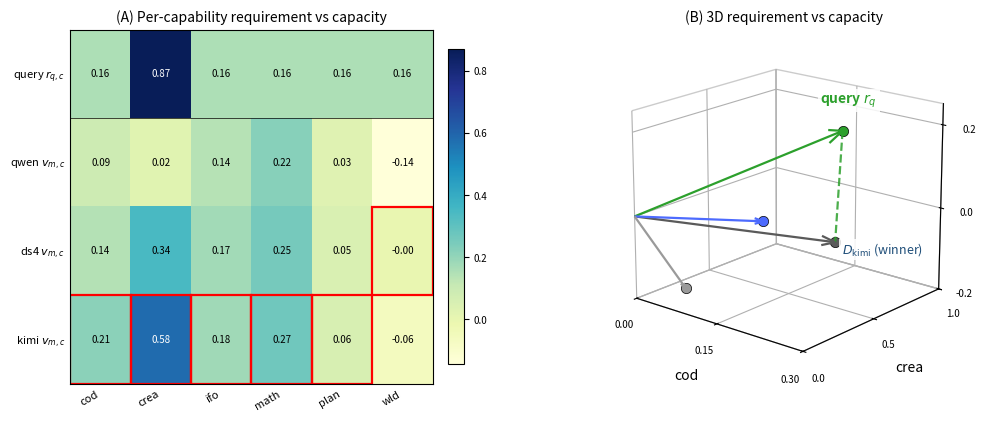

Reproduce this figure in Python. (Note: this script raises an exception after producing the figure.)
"""Two-panel composite figure for the routing decision on q_03563.

Panel A: heatmap 4x6 (query p(x) + 3 model skill rows).
Panel B: 3D vector view on (crea, cod, wld) with model logos and winning arc.

Style matches the original `mom_capability_3d.png` from `generate_figures.py`:
quivers from origin, logo at each vector tip, white-bordered labels. All
numerical values come from the worked example (sec:brick-example) so the
figure stays in sync with Steps 1-6.
"""

from __future__ import annotations

from pathlib import Path

import matplotlib.pyplot as plt
import numpy as np
from matplotlib.gridspec import GridSpec
from matplotlib.offsetbox import AnnotationBbox, OffsetImage
from matplotlib.patches import Rectangle
from mpl_toolkits.mplot3d.proj3d import proj_transform  # noqa: F401

FIG = Path("/root/forkGO/scientificv1/docs/figures")
LOGO_DIR = FIG / "logos"

LOGO_PATH = {
    "qwen": LOGO_DIR / "qwen_logo.png",
    "ds4":  LOGO_DIR / "ds4_logo.png",
    "kimi": LOGO_DIR / "kimi_logo.png",
}
# Calibrated per-logo zoom to compensate for the very different source resolutions
# (qwen 1553px, ds4 1626px, kimi 320px). Aligned with generate_figures.py.
LOGO_BASE_ZOOM = {"qwen": 0.012, "ds4": 0.012, "kimi": 0.060}

# Brand-ish colors, matching the original 3D schematic palette.
COLOR_QWEN = "#9A9A9A"
COLOR_DS4 = "#4D6BFE"
COLOR_KIMI = "#5A5A5A"
COLOR_QUERY = "#2CA02C"

CAP_LABELS_SHORT = ["cod", "crea", "ifo", "math", "plan", "wld"]

# q_03563 p(x) full-precision, same source as extract_example_query.py
# (external_comparison/predictions/brick_debug_gpu.jsonl, brick_debug.capability).
# Step 1 of the paper rounds these to 2 decimals for display (0.09 / 0.53),
# but Step 3/4 use the full-precision values, so the heatmap must too.
P_Q = np.array([
    0.09461796216688048,  # coding
    0.5269101891655977,   # creative_synthesis
    0.09461796216688048,  # instruction_following
    0.09461796216688048,  # math_reasoning
    0.09461796216688048,  # planning_agentic
    0.09461796216688048,  # world_knowledge
])

# Production skill matrix at full precision (mirrors extract_example_query.py
# SKILL_MATRIX so Panel A matches Step 4 of the tex worked example exactly).
S_QWEN = np.array([0.714788, 0.511538, 0.810109, 0.912146, 0.577072, 0.179876])
S_DS4 = np.array([0.820939, 0.657845, 0.863112, 0.934963, 0.620550, 0.488518])
S_KIMI = np.array([0.904272, 0.751595, 0.870180, 0.943892, 0.641863, 0.344074])

# Effective difficulty logit z_q = b + mu * logit(tau_q), computed in Step 2 with
# b=0.15, mu=1.07, tau_q=0.802272 (also from the brick_debug record above).
Z_Q = 1.649


def logit(s: np.ndarray) -> np.ndarray:
    s_clipped = np.clip(s, 1e-6, 1 - 1e-6)
    return np.log(s_clipped / (1.0 - s_clipped))


def _load_logo(name: str, scale: float = 1.0) -> OffsetImage | None:
    p = LOGO_PATH.get(name)
    if p is None or not p.exists():
        return None
    z = LOGO_BASE_ZOOM.get(name, 0.04) * scale
    try:
        img = plt.imread(str(p))
        return OffsetImage(img, zoom=z)
    except Exception:
        return None


# ---------- Panel A: heatmap 4x6 of post-projection values (Step 3-4) ----------
def panel_heatmap(ax: plt.Axes) -> None:
    # Row 0: per-capability requirement r_{q,c} = p_c * z_q (Step 3).
    # Rows 1-3: per-model capacity v_{m,c} = p_c * logit(s_{m,c}) (Step 4).
    # These are the SAME values the 3D panel plots — what the router actually compares.
    r_q = P_Q * Z_Q
    v_qwen = P_Q * logit(S_QWEN)
    v_ds4 = P_Q * logit(S_DS4)
    v_kimi = P_Q * logit(S_KIMI)

    matrix = np.vstack([r_q, v_qwen, v_ds4, v_kimi])  # 4 x 6
    row_labels = [r"query $r_{q,c}$", "qwen $v_{m,c}$", "ds4 $v_{m,c}$", "kimi $v_{m,c}$"]

    vmin = float(matrix.min())
    vmax = float(matrix.max())
    im = ax.imshow(matrix, cmap="YlGnBu", vmin=vmin, vmax=vmax, aspect="auto")

    light_threshold = vmin + 0.6 * (vmax - vmin)
    for i in range(matrix.shape[0]):
        for j in range(matrix.shape[1]):
            val = matrix[i, j]
            txt_color = "white" if val > light_threshold else "black"
            ax.text(j, i, f"{val:.2f}", ha="center", va="center",
                    color=txt_color, fontsize=7)

    # Red boxes mark the model whose capacity v_{m,c} is closest to the query
    # requirement r_{q,c} from below (smallest under-capacity gap) on that column;
    # this is the per-dimension "least deficient" model for the query.
    model_block = matrix[1:, :]
    closest_idx = np.argmax(model_block, axis=0) + 1
    for j, i in enumerate(closest_idx):
        ax.add_patch(Rectangle((j - 0.5, i - 0.5), 1.0, 1.0,
                               fill=False, edgecolor="red", linewidth=1.6))

    ax.axhline(y=0.5, color="black", linewidth=0.5)

    ax.set_xticks(range(len(CAP_LABELS_SHORT)))
    ax.set_xticklabels(CAP_LABELS_SHORT, rotation=30, ha="right", fontsize=8)
    ax.set_yticks(range(len(row_labels)))
    ax.set_yticklabels(row_labels, fontsize=8)
    ax.tick_params(axis="both", which="both", length=0)
    ax.set_title("(A) Per-capability requirement vs capacity", fontsize=10)

    cbar = plt.colorbar(im, ax=ax, fraction=0.040, pad=0.04)
    cbar.ax.tick_params(labelsize=7)


# ---------- Panel B: 3D vector view ----------
def panel_3d(ax, fig: plt.Figure) -> None:
    # Three axes for the projection: (crea, cod, wld).
    # crea -> dominant capability (p=0.53), cod -> informative competition axis,
    # wld -> discriminator (refusal-relevant in §11).
    idx_crea, idx_cod, idx_wld = 1, 0, 5
    axis_idx = [idx_cod, idx_crea, idx_wld]
    axis_labels = ["cod", "crea", r"world\_kn."]

    # Per-capability requirement r_q,c = p_c * z_q (Step 3).
    r_q = P_Q * Z_Q
    # Per-model capacity v_m,c = p_c * logit(s_m,c) (Step 4).
    v_qwen = P_Q * logit(S_QWEN)
    v_ds4 = P_Q * logit(S_DS4)
    v_kimi = P_Q * logit(S_KIMI)

    def take(v: np.ndarray) -> tuple[float, float, float]:
        return v[axis_idx[0]], v[axis_idx[1]], v[axis_idx[2]]

    items = [
        (take(v_qwen), "qwen3.5-9b", COLOR_QWEN, "qwen"),
        (take(v_ds4), "deepseek-v4-flash", COLOR_DS4, "ds4"),
        (take(v_kimi), "kimi2.6", COLOR_KIMI, "kimi"),
        (take(r_q), r"query $r_q$", COLOR_QUERY, None),
    ]
    for vec, _name, color, _lname in items:
        ax.quiver(0, 0, 0, vec[0], vec[1], vec[2],
                  color=color, linewidth=1.6, arrow_length_ratio=0.07, zorder=3)
        ax.scatter(*vec, color=color, s=55, edgecolors="black", linewidths=0.5, zorder=6)

    # Winning distance arc: query -> kimi (the selected model in §8.2 Step 7).
    q_pt = take(r_q)
    k_pt = take(v_kimi)
    ax.plot([q_pt[0], k_pt[0]], [q_pt[1], k_pt[1]], [q_pt[2], k_pt[2]],
            color=COLOR_QUERY, linestyle="--", linewidth=1.6, zorder=4, alpha=0.85)
    mid = ((q_pt[0] + k_pt[0]) / 2, (q_pt[1] + k_pt[1]) / 2, (q_pt[2] + k_pt[2]) / 2)
    ax.text(mid[0] + 0.02, mid[1] - 0.06, mid[2] - 0.15,
            r"$D_{\mathrm{kimi}}$ (winner)", fontsize=9, color="#1F4E79", style="italic",
            bbox=dict(facecolor="white", alpha=0.85, edgecolor="none", pad=1.5), zorder=7)

    # Query label.
    ax.text(q_pt[0] - 0.05, q_pt[1] + 0.04, q_pt[2] + 0.05,
            r"query $r_q$", fontsize=10, color=COLOR_QUERY, weight="bold",
            bbox=dict(facecolor="white", alpha=0.85, edgecolor="none", pad=1.8), zorder=7)

    ax.set_xlabel(axis_labels[0], fontsize=10, labelpad=6)
    ax.set_ylabel(axis_labels[1], fontsize=10, labelpad=6)
    ax.set_zlabel(axis_labels[2], fontsize=10, labelpad=4)

    # Axis ranges chosen to keep all 4 vectors visible without clipping.
    ax.set_xlim(0, 0.30); ax.set_ylim(0, 1.00); ax.set_zlim(-0.20, 0.25)
    ax.set_xticks([0, 0.15, 0.30])
    ax.set_yticks([0, 0.5, 1.0])
    ax.set_zticks([-0.2, 0, 0.2])
    ax.tick_params(labelsize=7)
    for axis in (ax.xaxis, ax.yaxis, ax.zaxis):
        axis.pane.set_facecolor((1, 1, 1, 0.0))
        axis.pane.set_edgecolor((0.6, 0.6, 0.6, 0.4))
    ax.grid(True, linestyle=":", alpha=0.35)
    try:
        ax.set_box_aspect((1, 1, 0.9))
    except Exception:
        pass
    ax.view_init(elev=18, azim=-50)
    ax.set_title("(B) 3D requirement vs capacity", fontsize=10)

    # Overlay 2D logos at projected vector tips.
    fig.canvas.draw()
    for vec, _name, _color, lname in items:
        if not lname:
            continue
        oi = _load_logo(lname, scale=1.0)
        if oi is None:
            continue
        x2, y2, _ = proj_transform(vec[0], vec[1], vec[2], ax.get_proj())
        ab = AnnotationBbox(oi, (x2, y2), xybox=(24, 12), xycoords="data",
                            boxcoords="offset points", frameon=False, pad=0.0, zorder=10)
        ax.add_artist(ab)


def main() -> None:
    fig = plt.figure(figsize=(12.0, 4.6))
    gs = GridSpec(1, 2, figure=fig, width_ratios=[1.0, 1.1], wspace=0.25)

    ax_a = fig.add_subplot(gs[0, 0])
    panel_heatmap(ax_a)

    ax_b = fig.add_subplot(gs[0, 1], projection="3d")
    panel_3d(ax_b, fig)

    FIG.mkdir(parents=True, exist_ok=True)
    for ext in ("png", "pdf"):
        out = FIG / f"capability_views.{ext}"
        fig.savefig(out, dpi=220, bbox_inches="tight")
        print(f"[ok] {out}")
    plt.close(fig)


if __name__ == "__main__":
    main()
